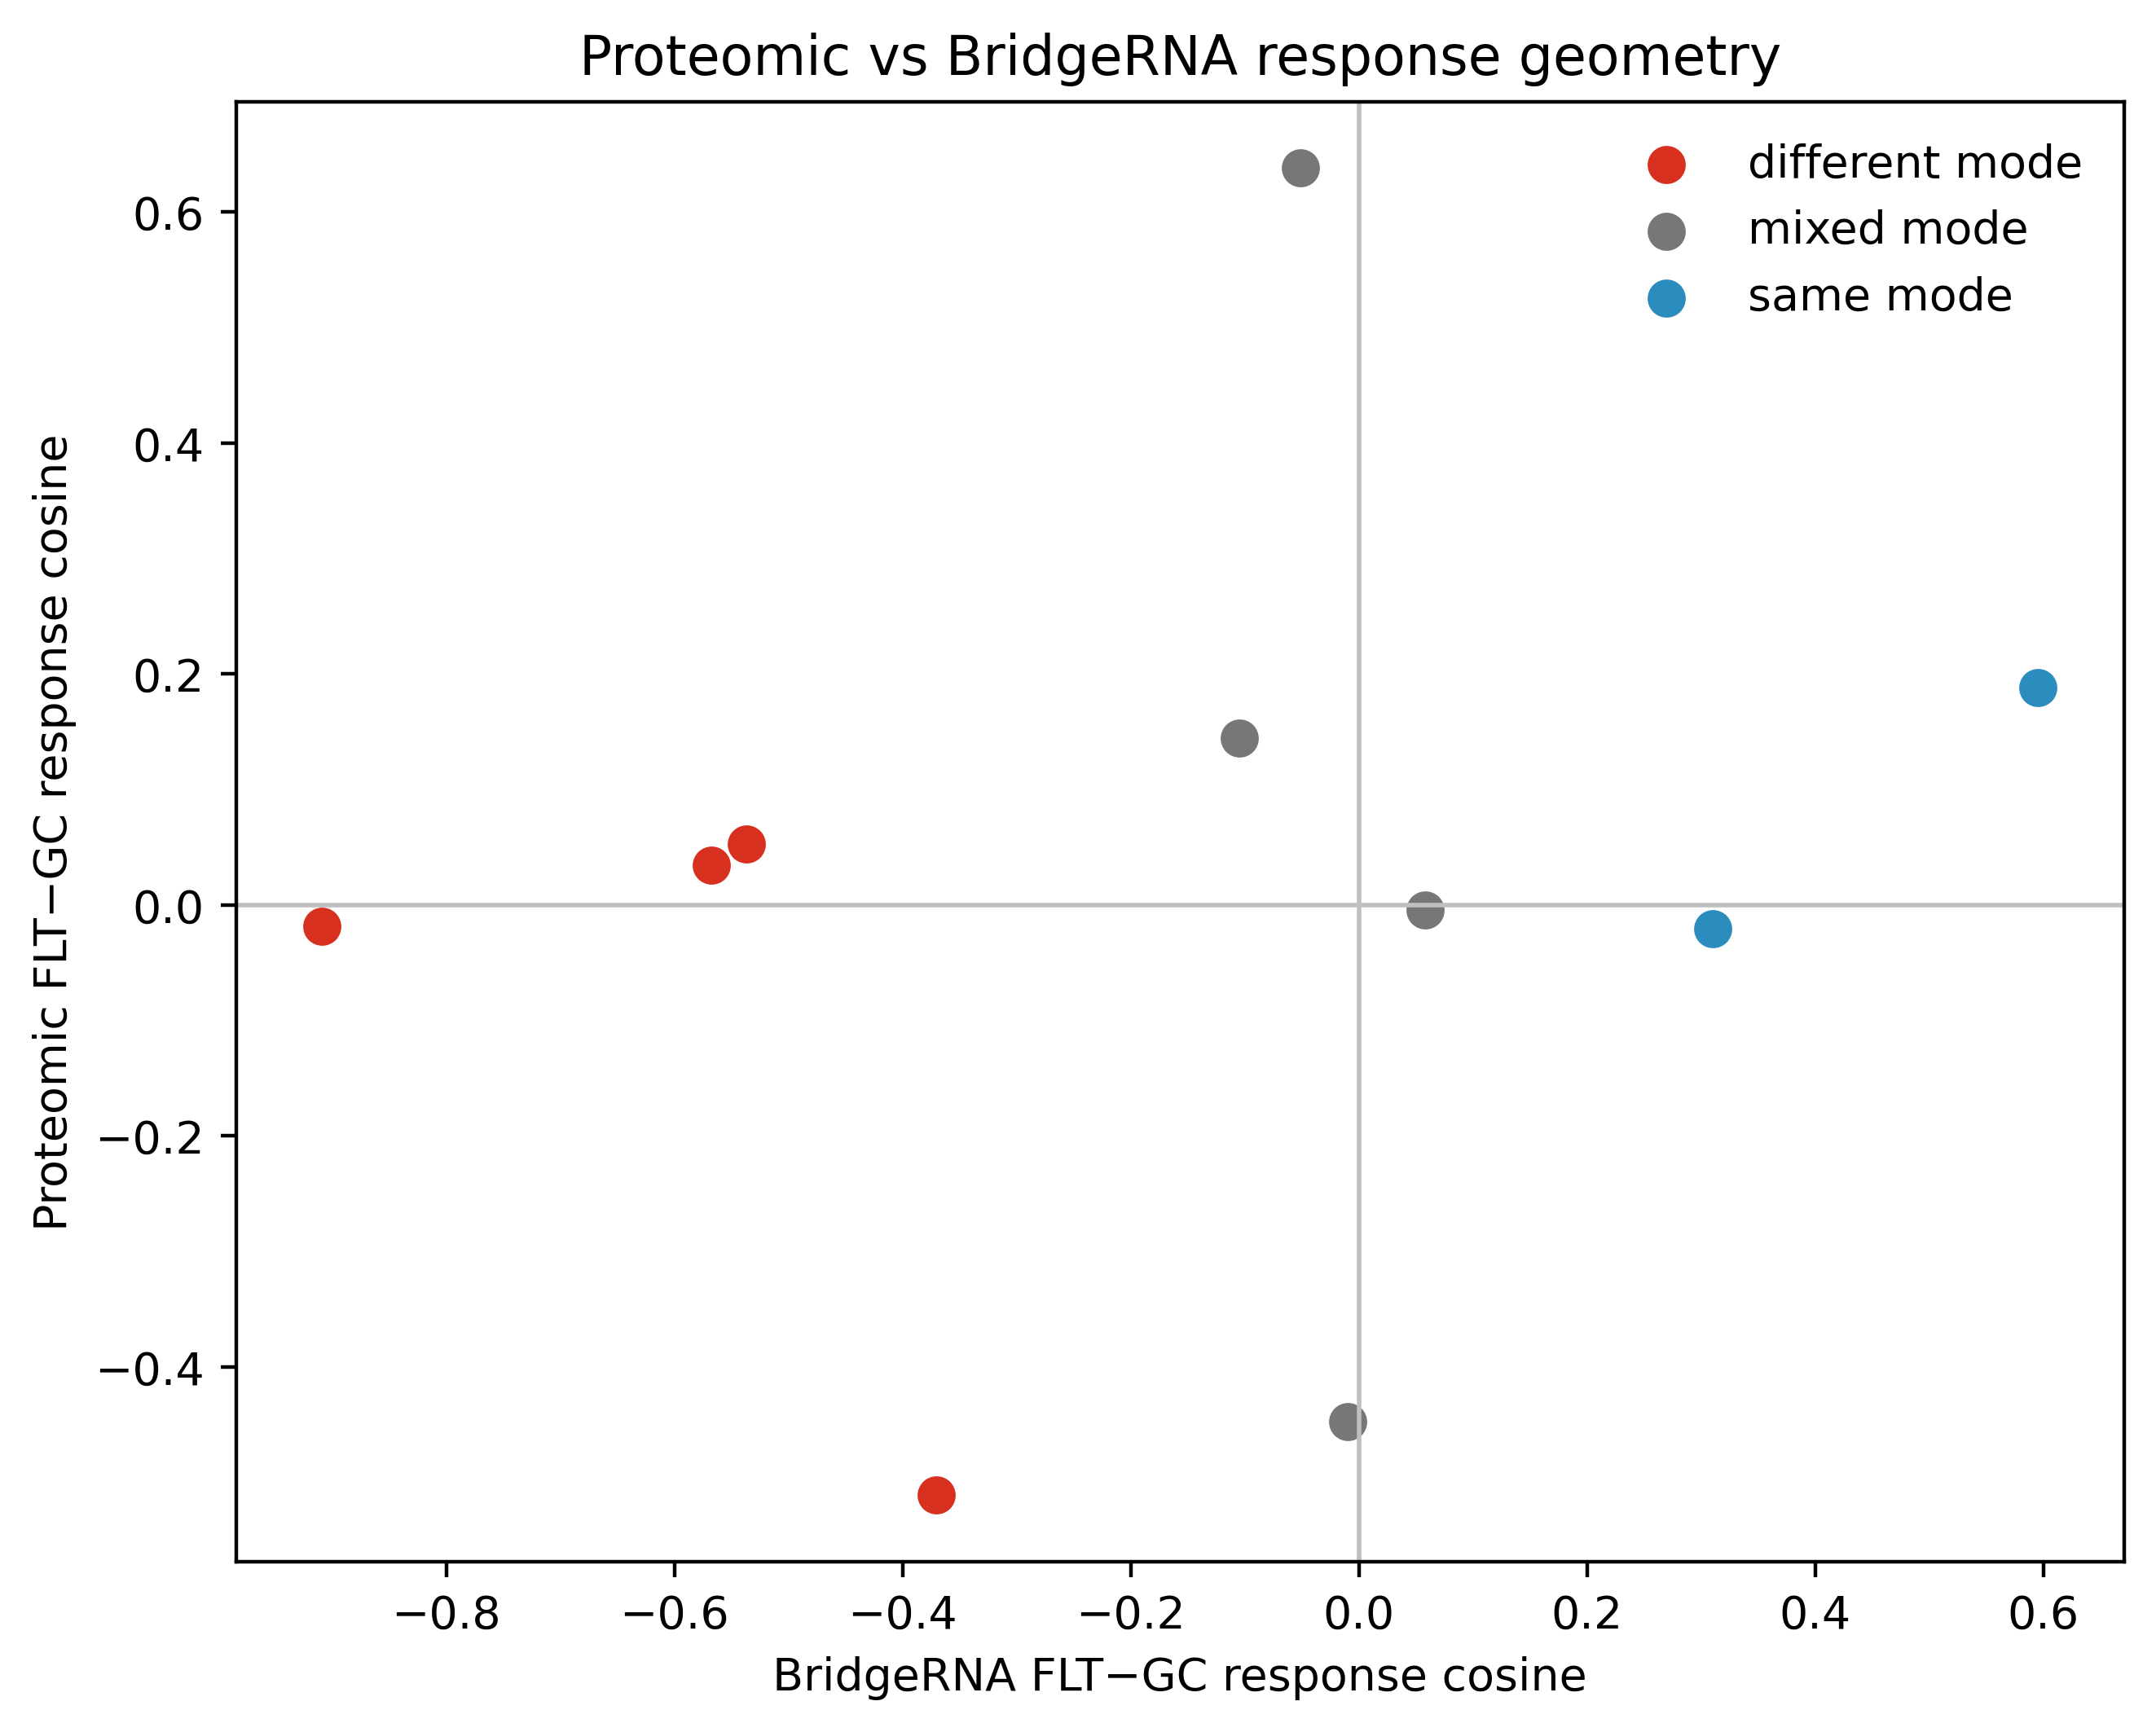

Data behind this chart, as committed beside it:
profile_a, profile_b, mode_relation, proteomic_cosine, BridgeRNA_cosine_mean_across_constituent…
OSD-47_pooled, OSD-48_pooled, mixed_mode, -0.4476, -0.01015
OSD-47_pooled, C01__OSD-137__RR3__39-day, same_mode, -0.02038, 0.3101
OSD-47_pooled, C02__OSD-137__RR3__40-day, different_mode, 0.05253, -0.5373
OSD-47_pooled, C03__OSD-137__RR3__41-day, different_mode, -0.5112, -0.3709
OSD-48_pooled, C01__OSD-137__RR3__39-day, mixed_mode, -0.004277, 0.05807
OSD-48_pooled, C02__OSD-137__RR3__40-day, mixed_mode, 0.1444, -0.105
OSD-48_pooled, C03__OSD-137__RR3__41-day, mixed_mode, 0.6384, -0.05141
C01__OSD-137__RR3__39-day, C02__OSD-137__RR3__40-day, different_mode, 0.03458, -0.5674
C01__OSD-137__RR3__39-day, C03__OSD-137__RR3__41-day, different_mode, -0.0185, -0.9091
C02__OSD-137__RR3__40-day, C03__OSD-137__RR3__41-day, same_mode, 0.188, 0.5955
